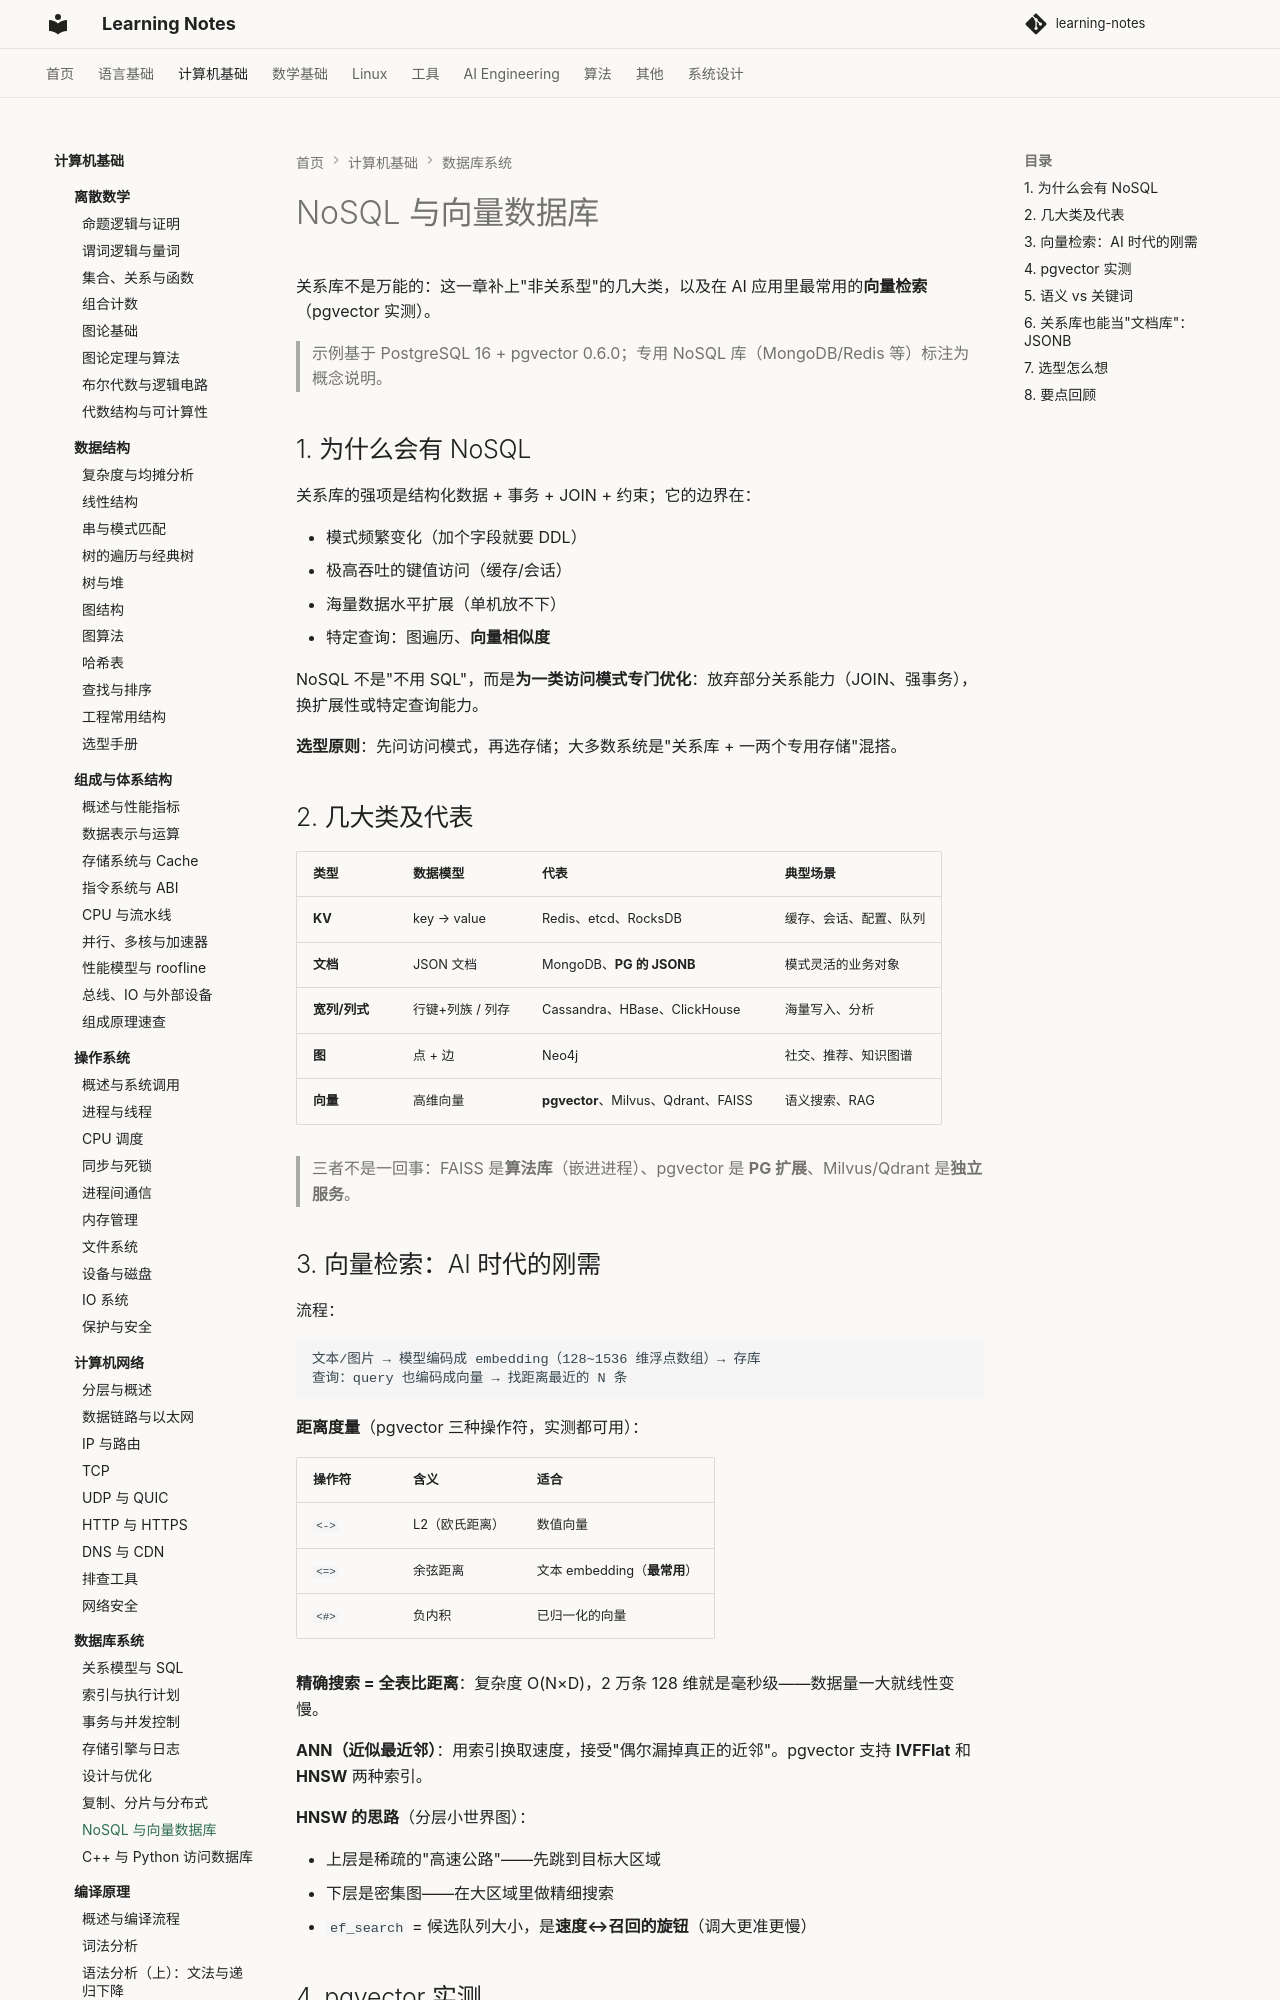

repository: handwan/learning-notes · page: 02-computer-basics/database/07-NoSQL与向量数据库/index.html · generator: mkdocs

# NoSQL 与向量数据库

关系库不是万能的：这一章补上"非关系型"的几大类，以及在 AI 应用里最常用的**向量检索**（pgvector 实测）。

> 示例基于 PostgreSQL 16 + pgvector 0.6.0；专用 NoSQL 库（MongoDB/Redis 等）标注为概念说明。

## 1. 为什么会有 NoSQL

关系库的强项是结构化数据 + 事务 + JOIN + 约束；它的边界在：

- 模式频繁变化（加个字段就要 DDL）
- 极高吞吐的键值访问（缓存/会话）
- 海量数据水平扩展（单机放不下）
- 特定查询：图遍历、**向量相似度**

NoSQL 不是"不用 SQL"，而是**为一类访问模式专门优化**：放弃部分关系能力（JOIN、强事务），换扩展性或特定查询能力。

**选型原则**：先问访问模式，再选存储；大多数系统是"关系库 + 一两个专用存储"混搭。

## 2. 几大类及代表

| 类型 | 数据模型 | 代表 | 典型场景 |
|------|---------|------|---------|
| **KV** | key → value | Redis、etcd、RocksDB | 缓存、会话、配置、队列 |
| **文档** | JSON 文档 | MongoDB、**PG 的 JSONB** | 模式灵活的业务对象 |
| **宽列/列式** | 行键+列族 / 列存 | Cassandra、HBase、ClickHouse | 海量写入、分析 |
| **图** | 点 + 边 | Neo4j | 社交、推荐、知识图谱 |
| **向量** | 高维向量 | **pgvector**、Milvus、Qdrant、FAISS | 语义搜索、RAG |

> 三者不是一回事：FAISS 是**算法库**（嵌进进程）、pgvector 是 **PG 扩展**、Milvus/Qdrant 是**独立服务**。

## 3. 向量检索：AI 时代的刚需

流程：

```
文本/图片 → 模型编码成 embedding（128~1536 维浮点数组）→ 存库
查询：query 也编码成向量 → 找距离最近的 N 条
```

**距离度量**（pgvector 三种操作符，实测都可用）：

| 操作符 | 含义 | 适合 |
|--------|------|------|
| `<->` | L2（欧氏距离） | 数值向量 |
| `<=>` | 余弦距离 | 文本 embedding（**最常用**） |
| `<#>` | 负内积 | 已归一化的向量 |

**精确搜索 = 全表比距离**：复杂度 O(N×D)，2 万条 128 维就是毫秒级——数据量一大就线性变慢。

**ANN（近似最近邻）**：用索引换取速度，接受"偶尔漏掉真正的近邻"。pgvector 支持 **IVFFlat** 和 **HNSW** 两种索引。

**HNSW 的思路**（分层小世界图）：

- 上层是稀疏的"高速公路"——先跳到目标大区域
- 下层是密集图——在大区域里做精细搜索
- `ef_search` = 候选队列大小，是**速度↔召回的旋钮**（调大更准更慢）
